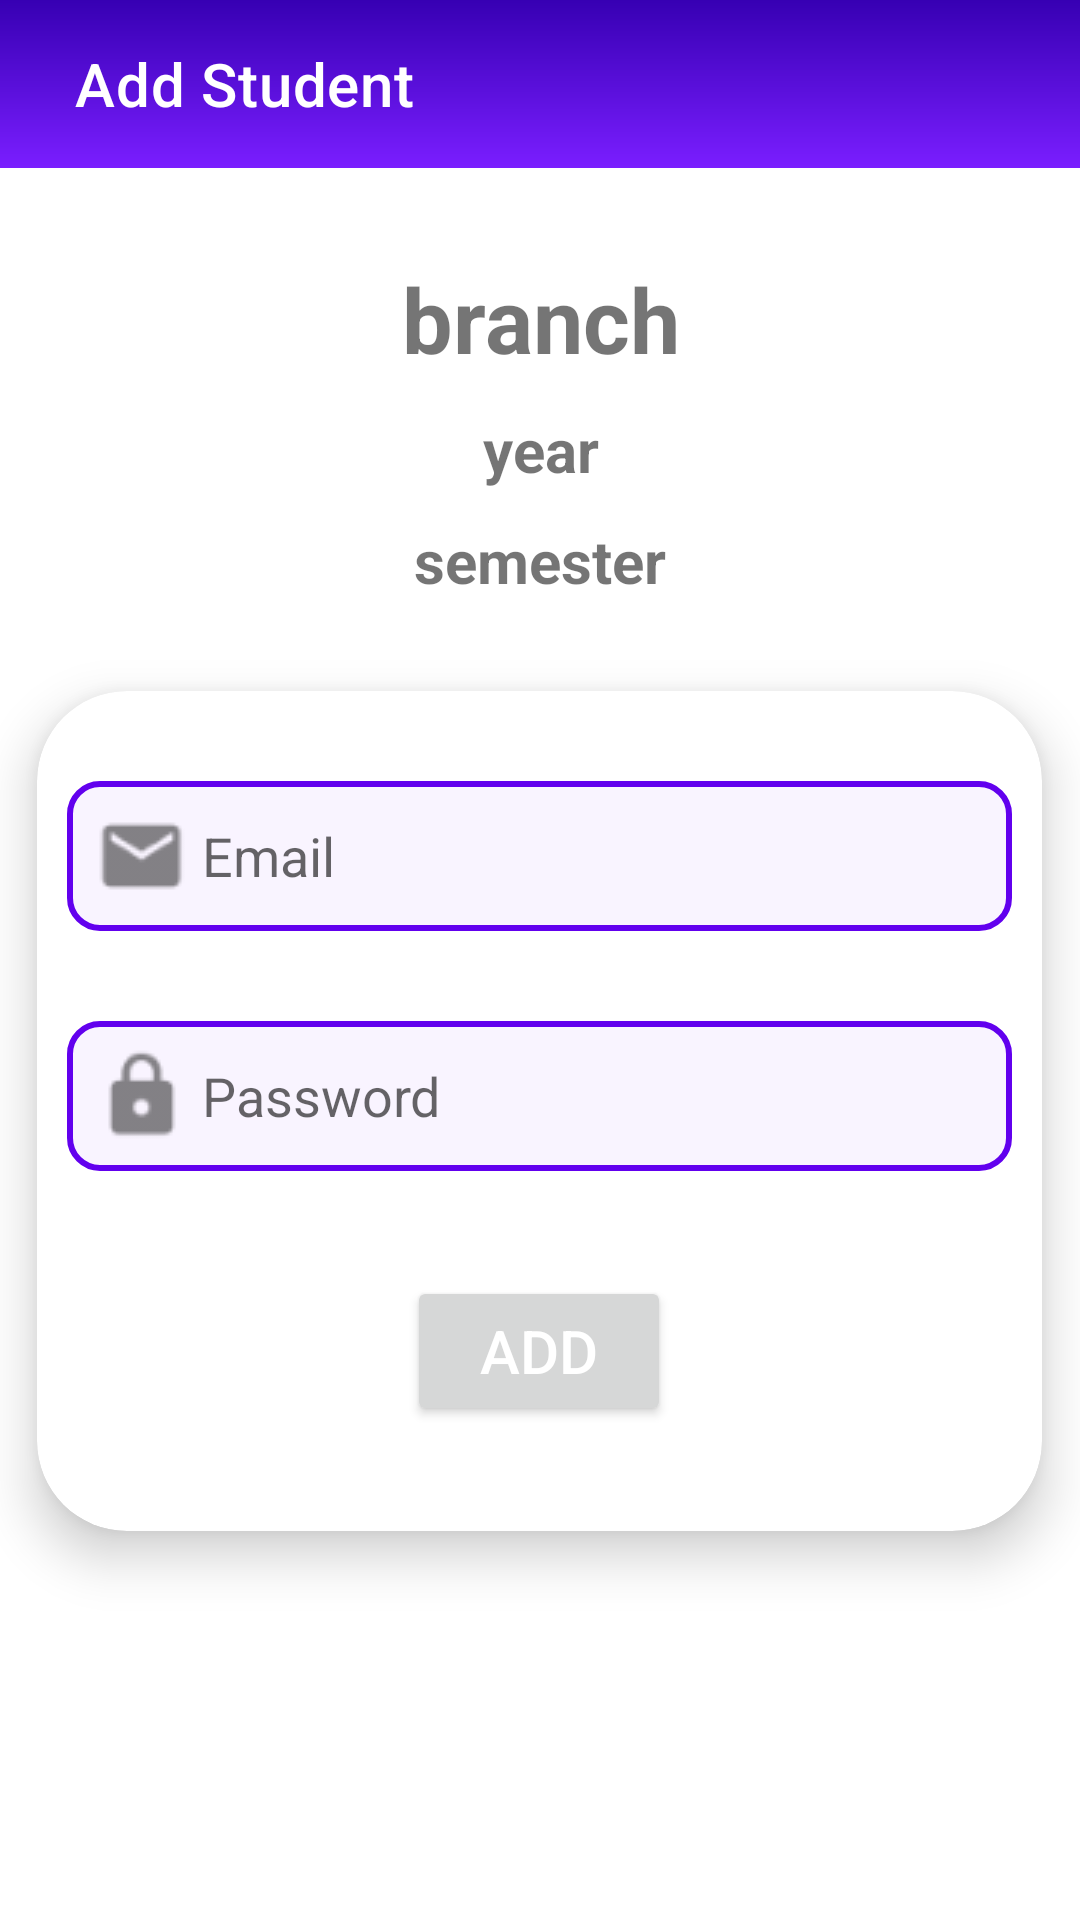

This screen was rendered from an Android layout file. Write that file and the resources it references.
<!-- AndroidManifest.xml: application theme Theme.MyAttendance -->
<!-- res/layout/activity_add_user.xml -->
<?xml version="1.0" encoding="utf-8"?>
<LinearLayout xmlns:android="http://schemas.android.com/apk/res/android"
    xmlns:app="http://schemas.android.com/apk/res-auto"
    xmlns:tools="http://schemas.android.com/tools"
    android:layout_width="match_parent"
    android:layout_height="match_parent"
    android:orientation="vertical"
    android:gravity="center_horizontal"
    >

    <androidx.appcompat.widget.Toolbar
        android:id="@+id/mainToolbar"
        android:layout_width="match_parent"
        android:layout_height="wrap_content"
        android:background="@drawable/gradient1"
        android:minHeight="?attr/actionBarSize"
        app:title="Add Student"
        app:titleMarginStart="25dp"
        android:theme="@style/ThemeOverlay.AppCompat.Dark.ActionBar" />

    <LinearLayout
        android:layout_width="wrap_content"
        android:layout_height="wrap_content"
        android:orientation="vertical"
        android:layout_marginTop="30dp"
        >

        <TextView
            android:id="@+id/tx_branch"
            android:layout_width="match_parent"
            android:layout_height="match_parent"
            android:text="branch"
            android:textSize="30sp"
            android:gravity="center_horizontal"
            android:textStyle="bold"

            />

        <TextView
            android:id="@+id/tx_year"
            android:layout_width="match_parent"
            android:layout_height="match_parent"
            android:layout_marginTop="10dp"
            android:text="year"
            android:gravity="center_horizontal"
            android:textSize="20sp"
            android:textStyle="bold" />
        <TextView
            android:id="@+id/tx_sem"
            android:layout_width="match_parent"
            android:layout_height="match_parent"
            android:layout_marginTop="10dp"
            android:text="semester"
            android:gravity="center_horizontal"
            android:textSize="20sp"
            android:textStyle="bold" />
    </LinearLayout>
    <LinearLayout
        android:orientation="vertical"
        android:layout_height="wrap_content"
        android:layout_width="match_parent"

        android:layout_marginTop="10dp"
        android:gravity="center">

        <androidx.cardview.widget.CardView
            android:layout_below="@+id/login_logo"
            android:layout_height="wrap_content"
            android:layout_width="wrap_content"
            app:cardCornerRadius="30dp"
            android:layout_marginBottom="30dp"
            android:layout_marginTop="20dp"
            app:cardElevation="10dp">
            <LinearLayout
                android:orientation="vertical"
                android:layout_height="wrap_content"
                android:layout_width="wrap_content"
                android:padding="10dp"
                android:gravity="center">

                <EditText
                    android:id="@+id/ed_email"
                    android:layout_width="315dp"
                    android:layout_height="wrap_content"
                    android:layout_marginBottom="30dp"
                    android:layout_marginTop="20dp"
                    android:autofillHints=""
                    android:background="@drawable/textbox_gradient"
                    android:drawableStart="@drawable/email"
                    android:hint="Email"
                    android:singleLine="true"
                    android:textSize="18sp"
                    android:padding="5dp"
                    tools:ignore="TextFields" />

                <EditText
                    android:id="@+id/ed_pass"
                    android:layout_width="315dp"
                    android:layout_height="wrap_content"
                    android:autofillHints=""
                    android:padding="5dp"
                    android:singleLine="true"
                    android:background="@drawable/textbox_gradient"
                    android:drawableStart="@drawable/password"
                    android:ems="10"
                    android:hint="Password"
                    android:inputType="textPassword" />

                <Button
                    android:id="@+id/btn_addst"
                    android:layout_width="wrap_content"
                    android:layout_height="50dp"
                    android:layout_below="@id/ed_pass"
                    android:layout_marginBottom="25dp"
                    android:layout_marginTop="35dp"
                    android:text="Add"
                    android:textColor="#FFFFFF"
                    android:textSize="20sp" />
            </LinearLayout>

        </androidx.cardview.widget.CardView>


    </LinearLayout>




</LinearLayout>
<!-- resources referenced by this layout -->
<resources>
  <!-- drawable email: png bitmap (drawable, 898 bytes) -->
  <!-- drawable gradient1 (drawable) -->
  <?xml version="1.0" encoding="utf-8"?>
  <shape xmlns:android="http://schemas.android.com/apk/res/android">
       <gradient
           android:startColor="@color/colorPrimaryDark"
           android:endColor="#7A1EFF"
           android:angle="270"/>
  </shape>
  <!-- drawable password: png bitmap (drawable, 899 bytes) -->
  <!-- drawable textbox_gradient (drawable) -->
  <?xml version="1.0" encoding="utf-8"?>
  <shape xmlns:android="http://schemas.android.com/apk/res/android">
    <solid
        android:color="#F9F4FF">
    </solid>
      <corners
          android:radius="10dp"/>
      <stroke
          android:color="@color/colorPrimary"
          android:width="2dp"/>
  </shape>
  <style name="Theme.MyAttendance" parent="Theme.MaterialComponents.DayNight.NoActionBar">
          
          <item name="colorPrimary">@color/purple_500</item>
          <item name="colorPrimaryVariant">@color/purple_700</item>
          <item name="colorOnPrimary">@color/white</item>
          
          <item name="colorSecondary">@color/teal_200</item>
          <item name="colorSecondaryVariant">@color/teal_700</item>
          <item name="colorOnSecondary">@color/black</item>
          
          <item name="android:statusBarColor">?attr/colorPrimaryVariant</item>
          
      </style>
  <!-- not gathered from this repository: default colours our renderer supplied (Android Studio template values) -->
  <color name="purple_500">#FF6200EE</color>
  <color name="purple_700">#FF3700B3</color>
  <color name="teal_200">#FF03DAC5</color>
  <color name="teal_700">#FF018786</color>
  <color name="black">#FF000000</color>
  <color name="white">#FFFFFFFF</color>
  <color name="colorPrimary">#FF6200EE</color>
  <color name="colorPrimaryDark">#FF3700B3</color>
</resources>
